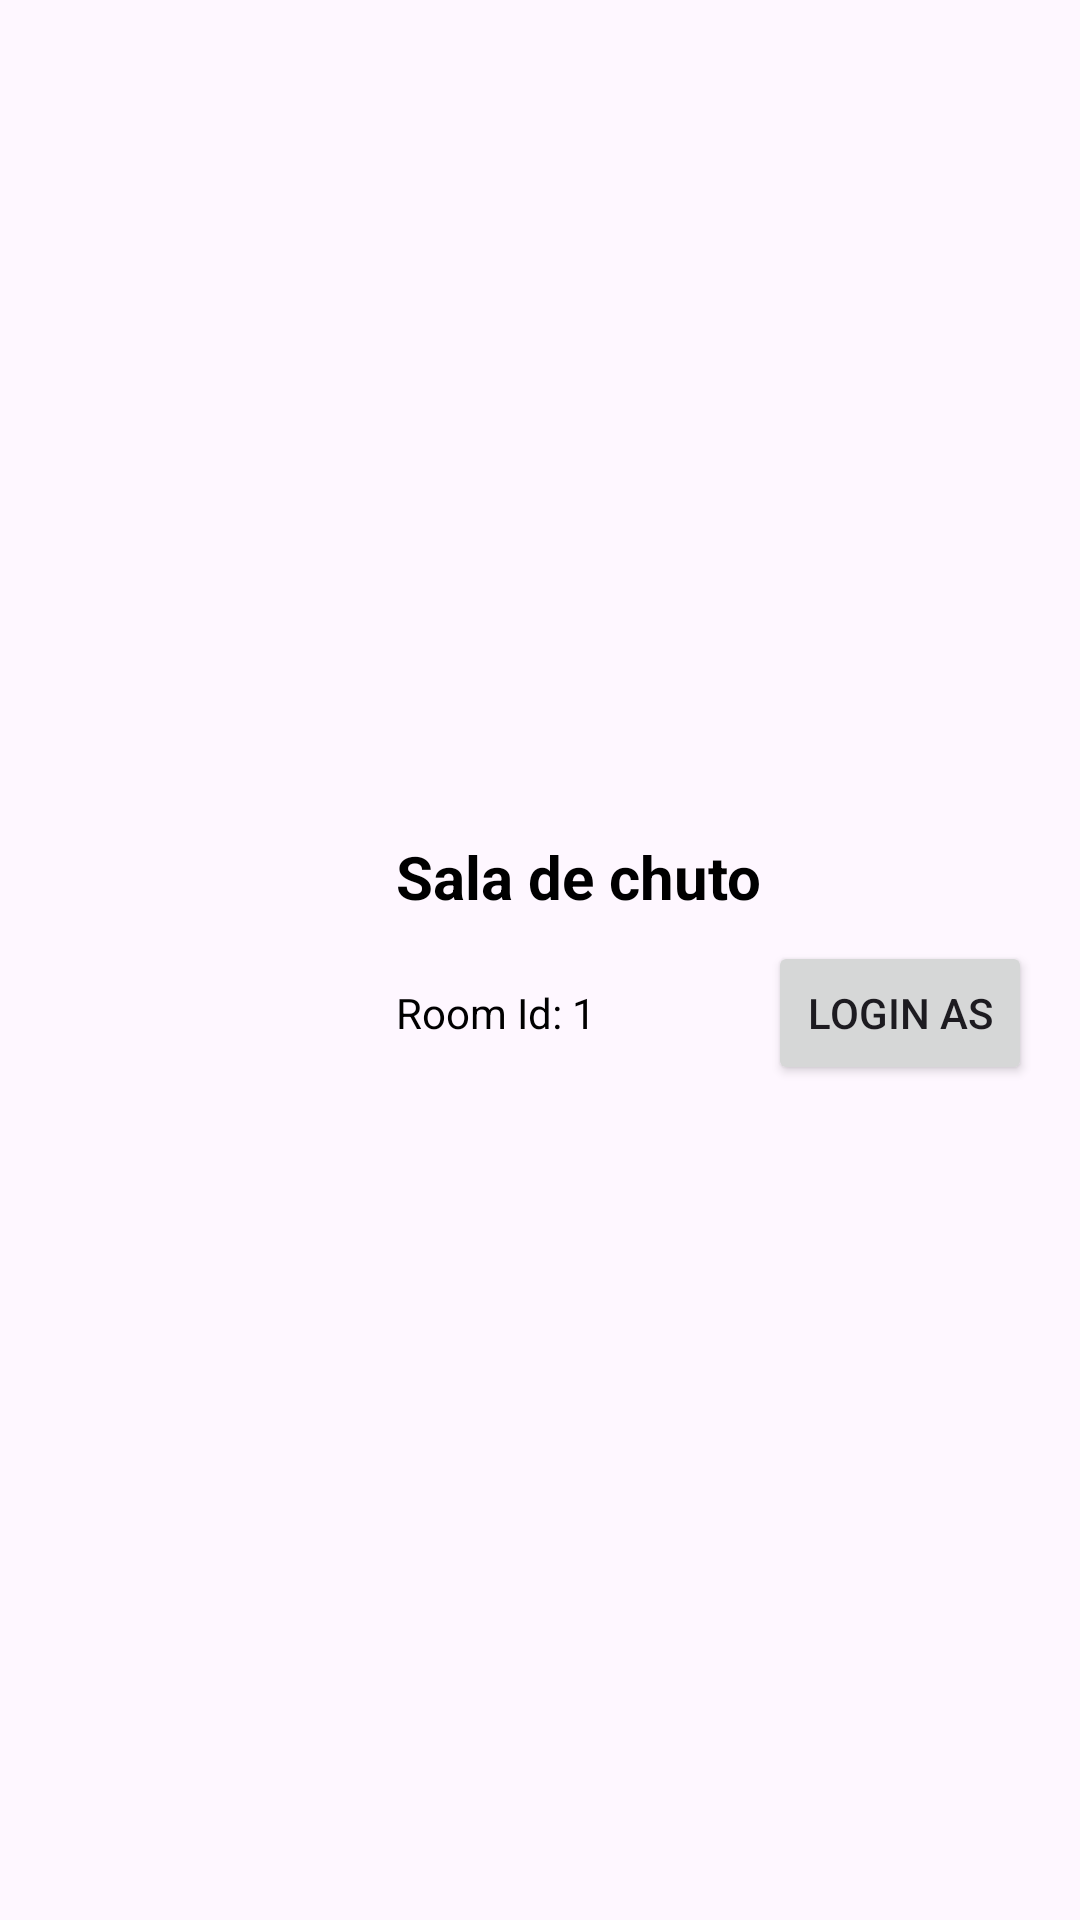

The Android layout XML behind this screen, and the referenced resources:
<!-- AndroidManifest.xml: application theme Theme.MyQRCode -->
<!-- res/layout/room_item.xml -->
<androidx.constraintlayout.widget.ConstraintLayout xmlns:android="http://schemas.android.com/apk/res/android"
    xmlns:app="http://schemas.android.com/apk/res-auto"
    android:layout_width="match_parent"
    android:layout_height="wrap_content">

    <ImageView
        android:id="@+id/roomImage_item"
        android:layout_width="100dp"
        android:layout_height="100dp"
        android:src="@drawable/qr_scan"
        app:layout_constraintStart_toStartOf="parent"
        app:layout_constraintTop_toTopOf="parent"
        app:layout_constraintBottom_toBottomOf="parent"
        android:layout_marginStart="16dp"
        android:layout_marginTop="16dp"
        android:layout_marginBottom="16dp" />

    <LinearLayout
        android:id="@+id/qr_scan"
        android:layout_width="0dp"
        android:layout_height="wrap_content"
        android:orientation="vertical"
        android:showDividers="middle"
        android:divider="@drawable/divider_gap_transparent"
        app:layout_constraintStart_toEndOf="@id/roomImage_item"
        app:layout_constraintEnd_toEndOf="parent"
        app:layout_constraintTop_toTopOf="parent"
        app:layout_constraintBottom_toBottomOf="parent"
        android:padding="16dp">

        <TextView
            android:id="@+id/roomTitle_item"
            android:layout_width="match_parent"
            android:layout_height="wrap_content"
            android:gravity="center_vertical"
            android:text="Sala de chuto"
            android:textColor="@color/black"
            android:textSize="20sp"
            android:textStyle="bold" />

        <LinearLayout
            android:layout_width="match_parent"
            android:layout_height="wrap_content"
            android:orientation="horizontal"
            android:layout_marginTop="8dp">

            <TextView
                android:id="@+id/roomId"
                android:layout_width="0dp"
                android:layout_height="wrap_content"
                android:layout_weight="1"
                android:text="Room Id: 1"
                android:textColor="@color/black"
                android:textSize="14sp" />

            <Button
                android:id="@+id/loginButton"
                android:layout_width="wrap_content"
                android:layout_height="wrap_content"
                android:text="Login As"
                app:tint="@color/black"
                android:layout_marginStart="8dp" />
        </LinearLayout>
    </LinearLayout>
</androidx.constraintlayout.widget.ConstraintLayout>
<!-- resources referenced by this layout -->
<resources>
  <style name="Theme.MyQRCode" parent="Base.Theme.MyQRCode" />
  <style name="Base.Theme.MyQRCode" parent="Theme.Material3.DayNight.NoActionBar">
          
          
      </style>
  <!-- not gathered from this repository: default colours our renderer supplied (Android Studio template values) -->
  <color name="black">#FF000000</color>
</resources>
